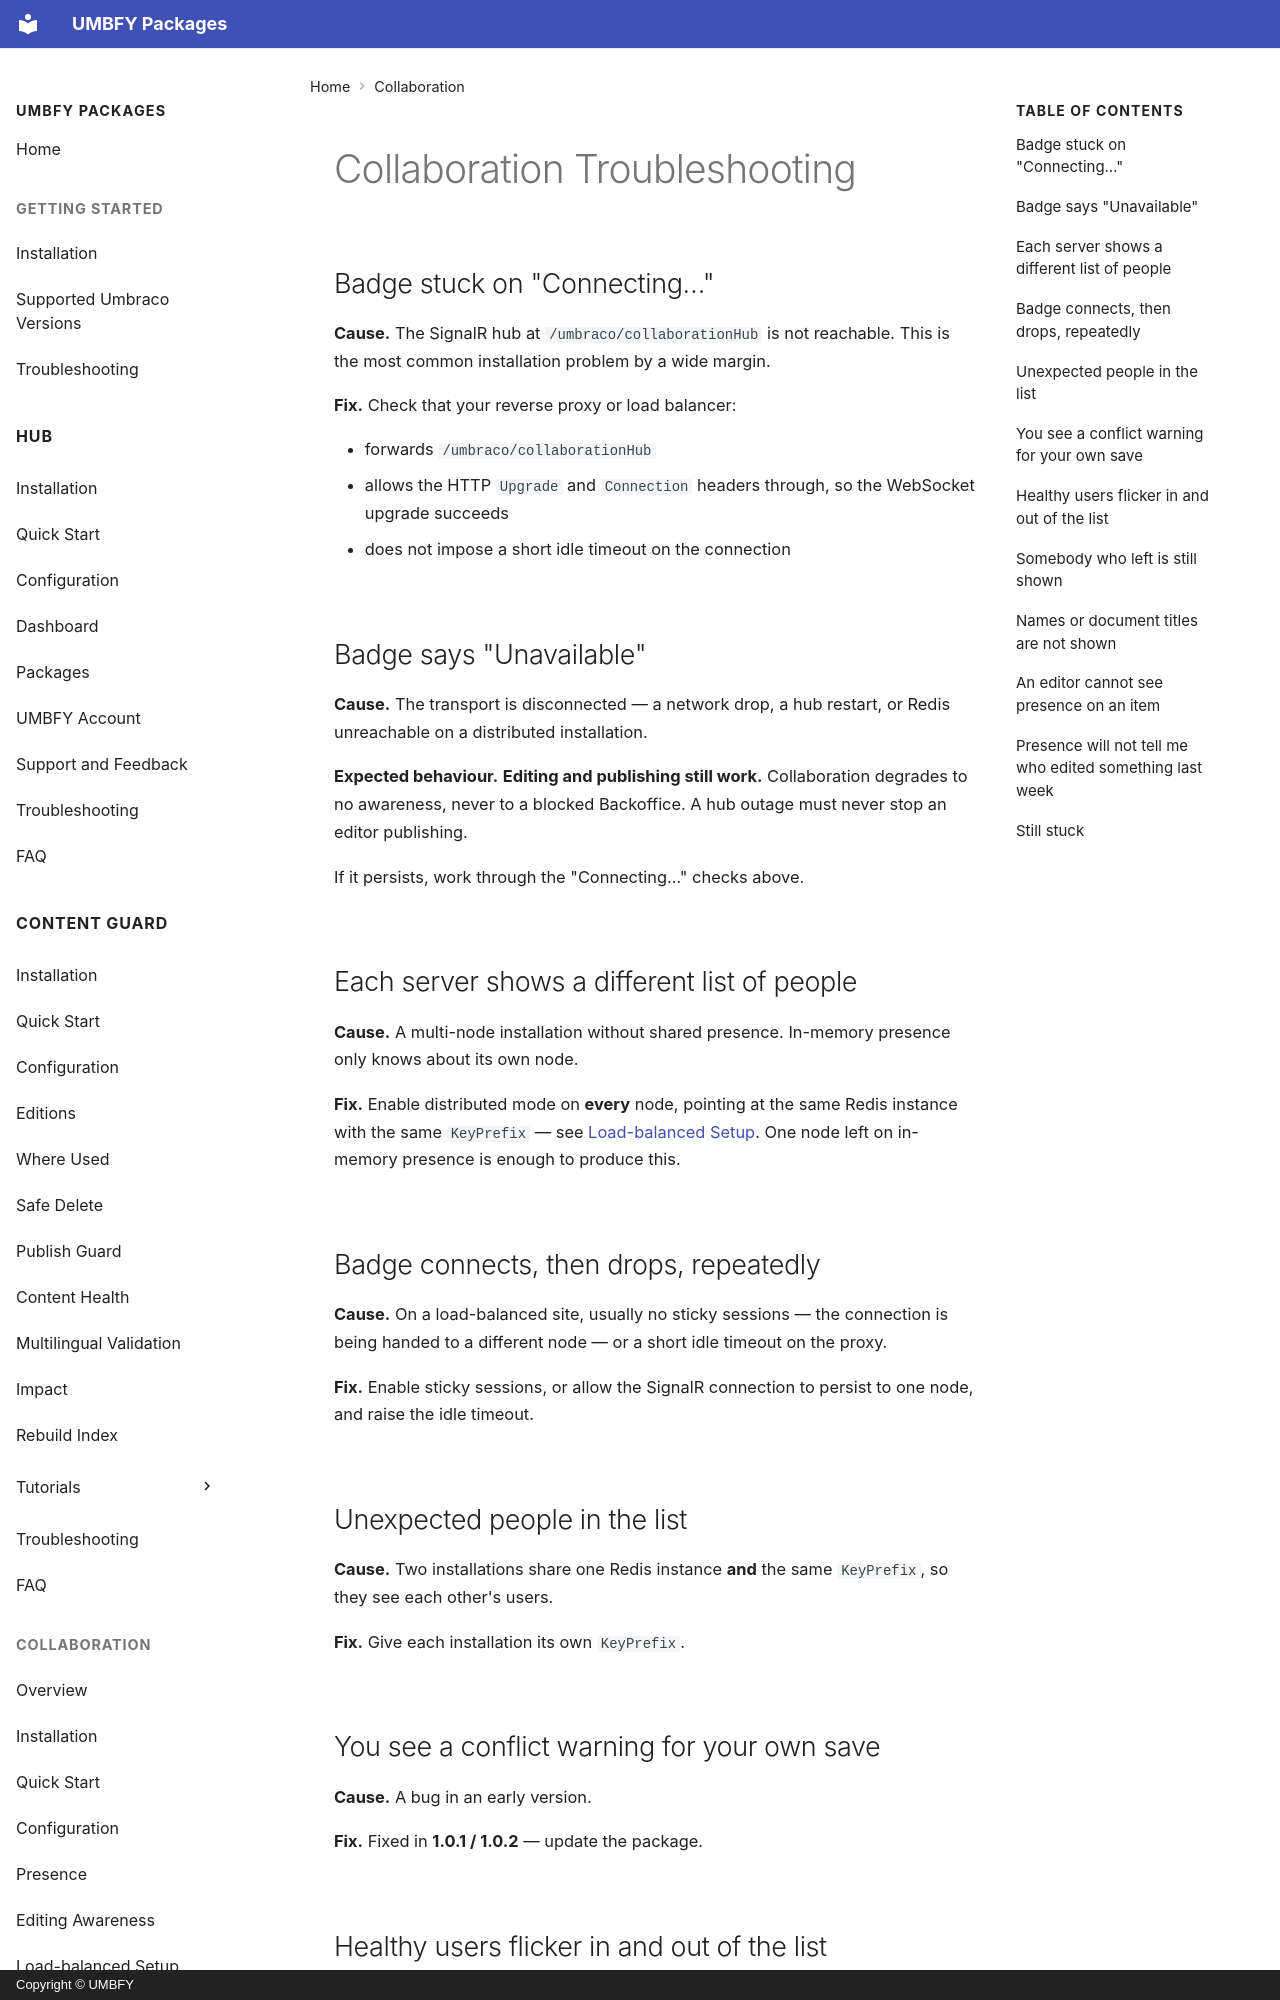

repository: UMBFY/UMBFY-Docs · page: collaboration/troubleshooting/index.html · generator: mkdocs · copyright: Copyright © UMBFY

# Collaboration Troubleshooting

## Badge stuck on "Connecting…"

**Cause.** The SignalR hub at `/umbraco/collaborationHub` is not reachable. This is the most common installation
problem by a wide margin.

**Fix.** Check that your reverse proxy or load balancer:

- forwards `/umbraco/collaborationHub`
- allows the HTTP `Upgrade` and `Connection` headers through, so the WebSocket upgrade succeeds
- does not impose a short idle timeout on the connection

## Badge says "Unavailable"

**Cause.** The transport is disconnected — a network drop, a hub restart, or Redis unreachable on a distributed
installation.

**Expected behaviour.** **Editing and publishing still work.** Collaboration degrades to no awareness, never to a
blocked Backoffice. A hub outage must never stop an editor publishing.

If it persists, work through the "Connecting…" checks above.

## Each server shows a different list of people

**Cause.** A multi-node installation without shared presence. In-memory presence only knows about its own node.

**Fix.** Enable distributed mode on **every** node, pointing at the same Redis instance with the same `KeyPrefix` —
see [Load-balanced Setup](load-balanced-setup.md). One node left on in-memory presence is enough to produce this.

## Badge connects, then drops, repeatedly

**Cause.** On a load-balanced site, usually no sticky sessions — the connection is being handed to a different node
— or a short idle timeout on the proxy.

**Fix.** Enable sticky sessions, or allow the SignalR connection to persist to one node, and raise the idle timeout.

## Unexpected people in the list

**Cause.** Two installations share one Redis instance **and** the same `KeyPrefix`, so they see each other's users.

**Fix.** Give each installation its own `KeyPrefix`.
